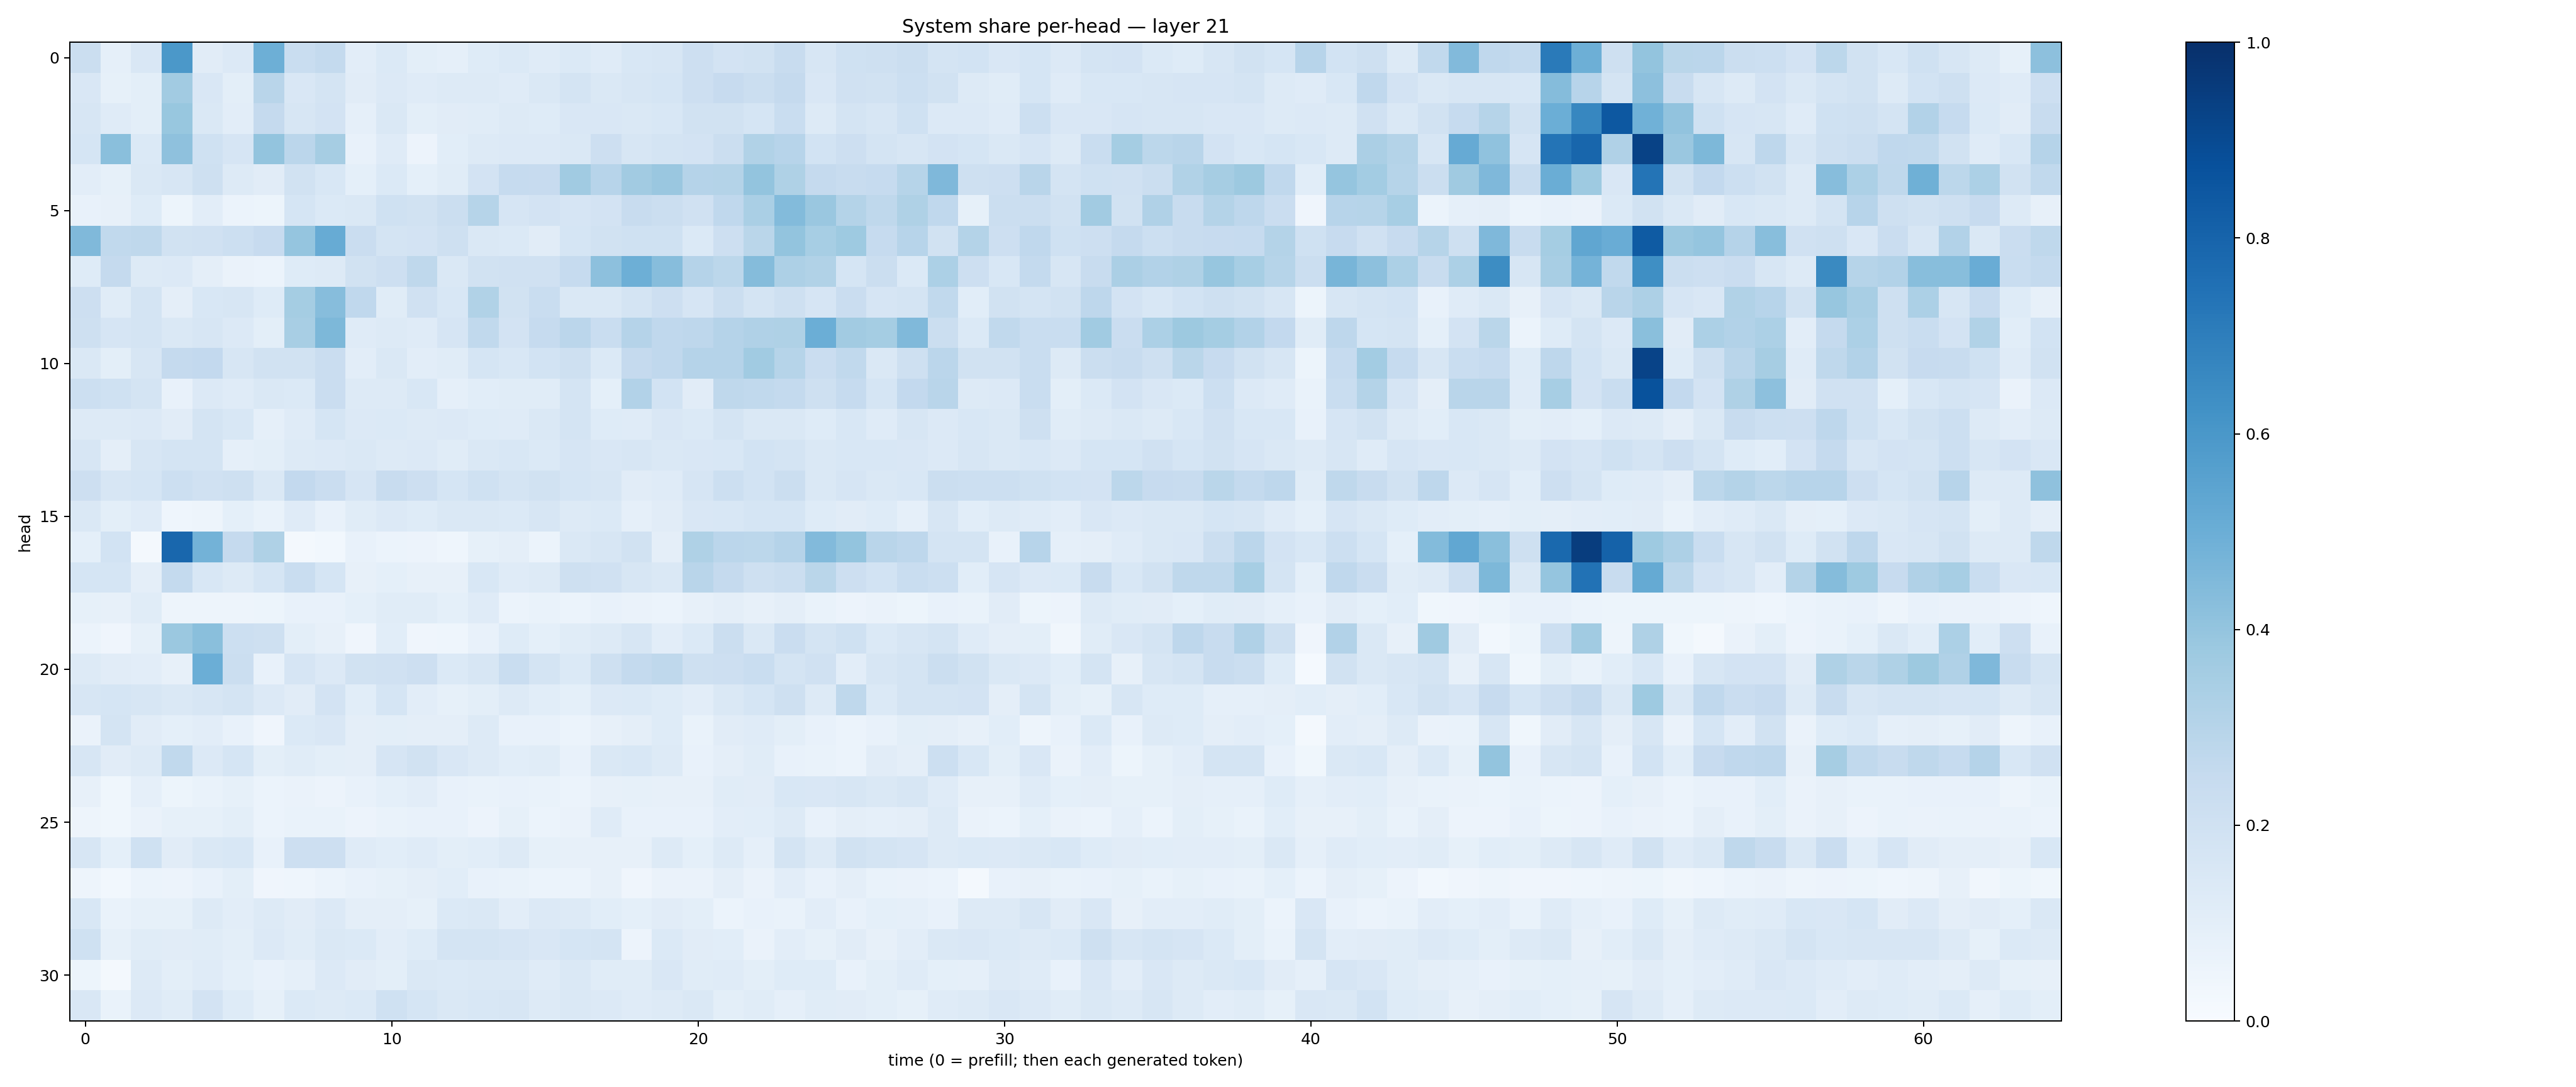

Values plotted in this chart, from the file beside it:
0.22273177, 0.08981747, 0.15230457, 0.5943608, 0.11260914, 0.13326877, 0.49336165, 0.23219076, 0.25480014, 0.10271874, 0.14033186, 0.10147303, 0.08917926, 0.12487961, 0.139729, 0.119138256, 0.13683023, 0.12071523, 0.1561371, 0.15765664, 0.21452399, 0.18339707, 0.19263843, 0.23999606
0.151, 0.08237, 0.1009, 0.3622, 0.151, 0.09841, 0.2922, 0.1493, 0.1745, 0.1102, 0.1346, 0.1176, 0.1275, 0.1297, 0.1192, 0.1417, 0.1723, 0.1458, 0.1597, 0.1684, 0.2116, 0.2449, 0.2234, 0.2516
0.1571, 0.12, 0.101, 0.3903, 0.1432, 0.1043, 0.2534, 0.1633, 0.1815, 0.08865, 0.141, 0.09844, 0.1109, 0.1138, 0.1326, 0.1225, 0.1497, 0.1516, 0.1432, 0.1541, 0.1918, 0.1888, 0.169, 0.2314
0.17, 0.4229, 0.1398, 0.4102, 0.2005, 0.1642, 0.3995, 0.2817, 0.3495, 0.07764, 0.1202, 0.05634, 0.1082, 0.1319, 0.1352, 0.1331, 0.1458, 0.2147, 0.1594, 0.1773, 0.183, 0.2265, 0.3146, 0.2952
0.1043, 0.08501, 0.1408, 0.1606, 0.2075, 0.1283, 0.1113, 0.1936, 0.1551, 0.09143, 0.137, 0.09291, 0.117, 0.1816, 0.2469, 0.245, 0.3639, 0.2939, 0.3601, 0.3839, 0.3041, 0.3071, 0.4016, 0.322
0.07035, 0.08089, 0.1238, 0.05307, 0.1017, 0.05869, 0.05158, 0.1715, 0.1397, 0.1427, 0.1999, 0.1926, 0.2249, 0.3007, 0.1672, 0.1834, 0.167, 0.18, 0.2396, 0.2229, 0.196, 0.2685, 0.338, 0.4386
0.4471, 0.262, 0.2703, 0.1949, 0.1959, 0.2166, 0.2452, 0.3954, 0.5092, 0.2275, 0.1785, 0.1809, 0.2066, 0.1459, 0.1403, 0.1094, 0.1707, 0.1906, 0.2005, 0.1994, 0.1377, 0.2141, 0.2885, 0.3986
0.1227, 0.2537, 0.1328, 0.1359, 0.09543, 0.06577, 0.05883, 0.1234, 0.1268, 0.1953, 0.2145, 0.2724, 0.1436, 0.1926, 0.1975, 0.196, 0.249, 0.4173, 0.4957, 0.4315, 0.3009, 0.2775, 0.4353, 0.3257
0.2143, 0.117, 0.173, 0.09516, 0.1527, 0.1631, 0.1246, 0.3554, 0.4313, 0.2687, 0.1149, 0.1985, 0.156, 0.3135, 0.1936, 0.2342, 0.1475, 0.1439, 0.1796, 0.2115, 0.1651, 0.2193, 0.1774, 0.2095
0.2059, 0.1657, 0.1753, 0.1459, 0.1574, 0.1362, 0.09811, 0.343, 0.454, 0.118, 0.1255, 0.1184, 0.1642, 0.2635, 0.1801, 0.2465, 0.2831, 0.2335, 0.3034, 0.2668, 0.2749, 0.3018, 0.3177, 0.3213
0.1478, 0.09866, 0.1563, 0.2504, 0.2604, 0.1619, 0.1879, 0.1897, 0.2304, 0.1021, 0.1441, 0.1035, 0.1142, 0.1713, 0.1532, 0.1843, 0.2105, 0.1392, 0.2515, 0.2688, 0.3025, 0.3008, 0.365, 0.2995
0.2185, 0.202, 0.1745, 0.07679, 0.1344, 0.1184, 0.1427, 0.1379, 0.2266, 0.1284, 0.1296, 0.1539, 0.08805, 0.1071, 0.1142, 0.1149, 0.1752, 0.09152, 0.3122, 0.185, 0.113, 0.2725, 0.2638, 0.2545
0.13, 0.1296, 0.1344, 0.1128, 0.1735, 0.1547, 0.08859, 0.1193, 0.1682, 0.1344, 0.1372, 0.1299, 0.1344, 0.1231, 0.1209, 0.1408, 0.1782, 0.1211, 0.1203, 0.1517, 0.1372, 0.1796, 0.148, 0.146
0.161, 0.09437, 0.1634, 0.1785, 0.1775, 0.08877, 0.1015, 0.1293, 0.1351, 0.1431, 0.1318, 0.135, 0.1151, 0.1444, 0.1527, 0.1384, 0.1662, 0.1487, 0.1622, 0.1406, 0.1511, 0.1555, 0.1859, 0.1793
0.2146, 0.1592, 0.171, 0.2167, 0.1981, 0.2039, 0.1452, 0.2615, 0.228, 0.167, 0.2388, 0.2131, 0.1716, 0.2017, 0.1761, 0.1886, 0.1709, 0.1612, 0.113, 0.119, 0.1645, 0.217, 0.1848, 0.2222
0.1463, 0.101, 0.1192, 0.0441, 0.04935, 0.09007, 0.0666, 0.1185, 0.07634, 0.1148, 0.1362, 0.1249, 0.1441, 0.1407, 0.1371, 0.1565, 0.1276, 0.1406, 0.08887, 0.1112, 0.1499, 0.155, 0.1699, 0.1696
0.0907, 0.1856, 0.01624, 0.7882, 0.4777, 0.2512, 0.3228, 0.01695, 0.03115, 0.07218, 0.06184, 0.05763, 0.04344, 0.08385, 0.09647, 0.06085, 0.1465, 0.1594, 0.1913, 0.09448, 0.3238, 0.2821, 0.2811, 0.3034
0.1698, 0.1701, 0.09477, 0.2547, 0.1524, 0.132, 0.1701, 0.2312, 0.168, 0.08065, 0.09263, 0.0803, 0.07948, 0.1562, 0.1176, 0.1269, 0.2077, 0.1966, 0.161, 0.1457, 0.2929, 0.2538, 0.2048, 0.2195
0.08545, 0.07937, 0.117, 0.05032, 0.05027, 0.04958, 0.05468, 0.07274, 0.07535, 0.09189, 0.1134, 0.1158, 0.09365, 0.1191, 0.05951, 0.06921, 0.05872, 0.07345, 0.06426, 0.06102, 0.07852, 0.09709, 0.07897, 0.09398
0.06103, 0.04134, 0.08297, 0.382, 0.4239, 0.218, 0.2037, 0.1008, 0.08109, 0.04134, 0.1055, 0.0396, 0.04509, 0.07284, 0.1238, 0.0906, 0.1158, 0.1316, 0.1612, 0.1033, 0.1389, 0.2263, 0.1453, 0.229
0.1297, 0.1099, 0.1029, 0.08104, 0.4964, 0.2229, 0.07445, 0.1646, 0.1347, 0.1915, 0.1965, 0.2128, 0.1368, 0.1596, 0.2331, 0.1772, 0.1371, 0.2068, 0.2561, 0.2723, 0.2054, 0.2132, 0.2339, 0.178
0.1629, 0.1695, 0.1589, 0.1431, 0.1631, 0.1746, 0.1365, 0.1113, 0.1804, 0.1083, 0.1718, 0.1046, 0.08325, 0.09769, 0.1269, 0.1076, 0.09351, 0.1359, 0.138, 0.1245, 0.1047, 0.1449, 0.1684, 0.2036
0.06616, 0.1776, 0.1098, 0.09169, 0.1049, 0.07187, 0.04105, 0.14, 0.1504, 0.09441, 0.1005, 0.09423, 0.09739, 0.126, 0.07057, 0.07705, 0.06188, 0.07921, 0.09704, 0.1236, 0.06963, 0.1127, 0.1188, 0.1001
0.1599, 0.1125, 0.1282, 0.264, 0.1338, 0.168, 0.09799, 0.1147, 0.09925, 0.09744, 0.1669, 0.1884, 0.1516, 0.1253, 0.1089, 0.1171, 0.07098, 0.142, 0.1556, 0.1278, 0.07632, 0.09384, 0.117, 0.07064
0.0793, 0.03816, 0.08768, 0.0515, 0.07017, 0.08366, 0.06244, 0.06478, 0.0581, 0.07749, 0.09032, 0.1026, 0.07079, 0.06973, 0.07498, 0.06689, 0.06236, 0.07898, 0.08231, 0.07937, 0.08194, 0.1156, 0.1107, 0.154
0.04947, 0.03645, 0.06608, 0.08357, 0.08242, 0.1006, 0.05889, 0.06877, 0.06707, 0.05801, 0.06772, 0.07142, 0.07587, 0.05621, 0.08504, 0.06224, 0.06364, 0.1179, 0.07771, 0.07564, 0.07315, 0.1053, 0.1055, 0.1291
0.1598, 0.09064, 0.201, 0.1132, 0.1414, 0.1558, 0.07735, 0.2143, 0.2127, 0.1192, 0.1078, 0.1207, 0.09853, 0.1059, 0.1282, 0.08572, 0.07862, 0.08177, 0.08164, 0.1284, 0.09258, 0.1314, 0.08603, 0.1735
0.04936, 0.02888, 0.0617, 0.05829, 0.07351, 0.1003, 0.04124, 0.04687, 0.05887, 0.07575, 0.08387, 0.09476, 0.1057, 0.0709, 0.06739, 0.06064, 0.06064, 0.0804, 0.04058, 0.06281, 0.06435, 0.09633, 0.06633, 0.1048
0.1533, 0.07011, 0.08466, 0.08566, 0.13, 0.1034, 0.1257, 0.1122, 0.1351, 0.09491, 0.09759, 0.08468, 0.1375, 0.1474, 0.1032, 0.1346, 0.1312, 0.1065, 0.09034, 0.1105, 0.09813, 0.05868, 0.07624, 0.06675
0.2028, 0.0829, 0.1168, 0.112, 0.1149, 0.09994, 0.1342, 0.1144, 0.1443, 0.1401, 0.1047, 0.1225, 0.1726, 0.1723, 0.1667, 0.1501, 0.1699, 0.1777, 0.05587, 0.139, 0.113, 0.1087, 0.06294, 0.1052
0.05189, 0.02197, 0.1286, 0.1009, 0.1181, 0.09145, 0.07698, 0.08969, 0.1331, 0.1111, 0.1011, 0.1407, 0.1397, 0.1441, 0.1421, 0.1179, 0.1466, 0.1154, 0.1146, 0.1488, 0.116, 0.1197, 0.1014, 0.123
0.1504, 0.06839, 0.135, 0.1154, 0.1807, 0.1237, 0.08426, 0.1369, 0.1309, 0.1379, 0.1993, 0.1713, 0.1461, 0.1532, 0.1571, 0.1277, 0.1438, 0.1356, 0.1197, 0.1287, 0.141, 0.09979, 0.1146, 0.08894
